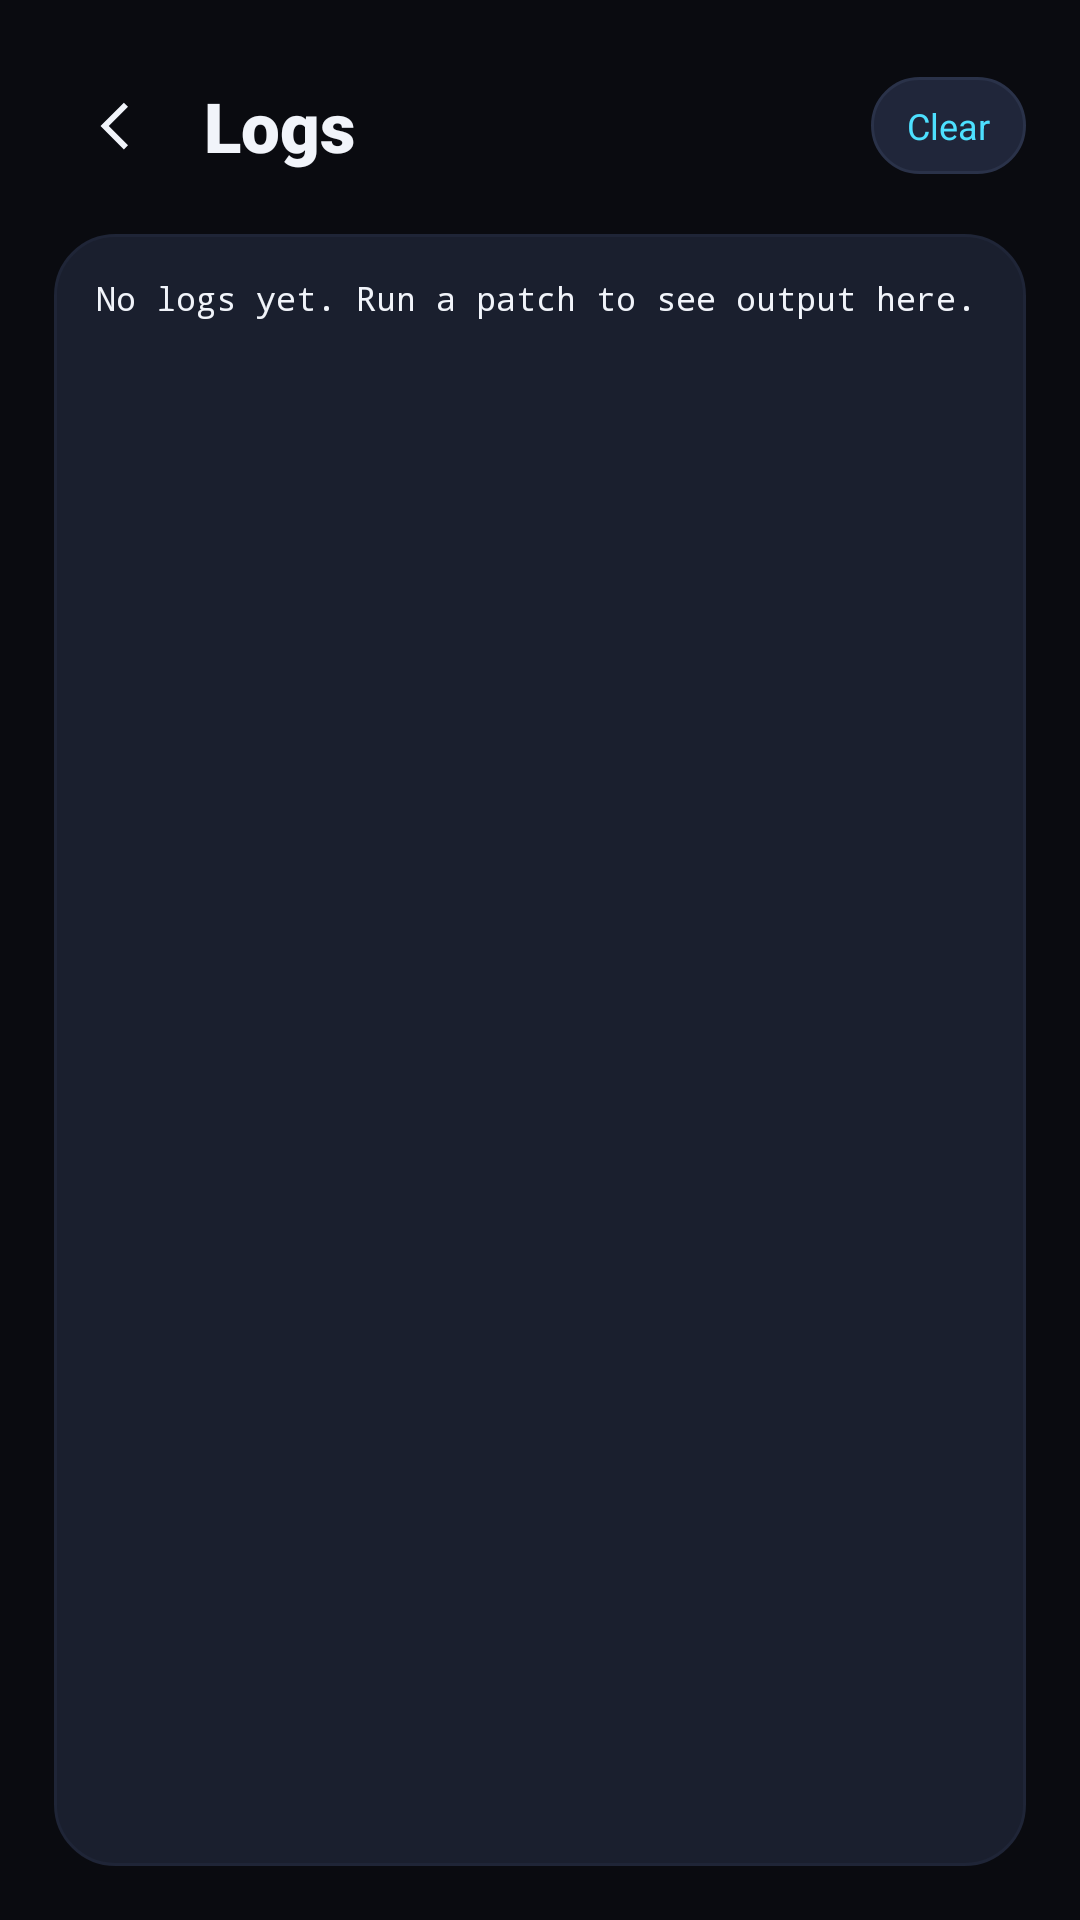

This screen was rendered from an Android layout file. Write that file and the resources it references.
<!-- AndroidManifest.xml: application theme Theme.ApkPatcher -->
<!-- res/layout/screen_logs.xml -->
<?xml version="1.0" encoding="utf-8"?>
<LinearLayout xmlns:android="http://schemas.android.com/apk/res/android"
    android:layout_width="match_parent" android:layout_height="match_parent"
    android:orientation="vertical" android:background="@color/bg" android:padding="18dp">

    <LinearLayout android:layout_width="match_parent" android:layout_height="48dp" android:gravity="center_vertical">
        <ImageView android:id="@+id/logsBack" android:layout_width="42dp" android:layout_height="42dp"
            android:padding="10dp" android:src="@drawable/ic_back" />
        <TextView android:text="@string/logs_title" android:textColor="@color/text" android:textSize="23sp"
            android:fontFamily="sans-serif-black" android:paddingStart="8dp"
            android:layout_width="0dp" android:layout_height="wrap_content" android:layout_weight="1" />
        <TextView android:id="@+id/clearLogs" android:text="@string/logs_clear" android:textColor="@color/accent"
            android:textSize="12sp" android:paddingHorizontal="12dp" android:paddingVertical="8dp"
            android:background="@drawable/pill_surface" android:clickable="true" android:focusable="true"
            android:layout_width="wrap_content" android:layout_height="wrap_content" />
    </LinearLayout>

    <ScrollView android:id="@+id/logScroll" android:layout_width="match_parent" android:layout_height="0dp"
        android:layout_weight="1" android:layout_marginTop="12dp"
        android:background="@drawable/card_bg" android:padding="14dp">
        <TextView android:id="@+id/logText" android:textColor="@color/text" android:textSize="11sp"
            android:fontFamily="monospace" android:textIsSelectable="true" android:text="@string/logs_empty"
            android:layout_width="match_parent" android:layout_height="wrap_content" />
    </ScrollView>
</LinearLayout>
<!-- resources referenced by this layout -->
<resources>
  <color name="accent">#4DE0FF</color>
  <color name="bg">#0A0B10</color>
  <color name="text">#F1F4FA</color>
  <!-- drawable card_bg (drawable) -->
  <?xml version="1.0" encoding="utf-8"?>
  <shape xmlns:android="http://schemas.android.com/apk/res/android" android:shape="rectangle">
      <solid android:color="@color/surface_card" />
      <corners android:radius="20dp" />
      <stroke android:width="1dp" android:color="@color/outline_subtle" />
  </shape>
  <!-- drawable ic_back (drawable) -->
  <vector xmlns:android="http://schemas.android.com/apk/res/android"
      android:width="24dp" android:height="24dp"
      android:viewportWidth="24" android:viewportHeight="24">
      <path android:fillColor="#F1F4FA"
          android:pathData="M16,5 L9,12 16,19 14.5,20.5 6,12 14.5,3.5 Z" />
  </vector>
  <!-- drawable pill_surface (drawable) -->
  <?xml version="1.0" encoding="utf-8"?>
  <ripple xmlns:android="http://schemas.android.com/apk/res/android"
      android:color="#20FFFFFF">
      <item>
          <shape android:shape="rectangle">
              <solid android:color="@color/surface_high" />
              <corners android:radius="28dp" />
              <stroke android:width="1dp" android:color="@color/outline" />
          </shape>
      </item>
  </ripple>
  <string name="logs_clear">Clear</string>
  <string name="logs_empty">No logs yet. Run a patch to see output here.</string>
  <string name="logs_title">Logs</string>
  <style name="Theme.ApkPatcher" parent="Theme.Material3.DayNight.NoActionBar">
          <item name="colorPrimary">@color/accent</item>
          <item name="colorOnPrimary">#FFFFFF</item>
          <item name="colorPrimaryContainer">@color/accent_soft</item>
          <item name="colorSurface">@color/surface_card</item>
          <item name="colorOnSurface">@color/text</item>
          <item name="colorOutline">@color/outline</item>
          <item name="android:colorBackground">@color/bg</item>
          <item name="android:windowBackground">@color/bg</item>
          <item name="android:textColorPrimary">@color/text</item>
          <item name="android:textColorSecondary">@color/text_mid</item>
          <item name="android:statusBarColor">@color/bg</item>
          <item name="android:navigationBarColor">@color/bg</item>
      </style>
  <color name="surface_card">#1A1F2E</color>
  <color name="outline_subtle">#1F2537</color>
  <color name="surface_high">#20263A</color>
  <color name="outline">#2A3249</color>
  <color name="accent_soft">#0C2A33</color>
  <color name="text_mid">#AEB6C6</color>
</resources>
